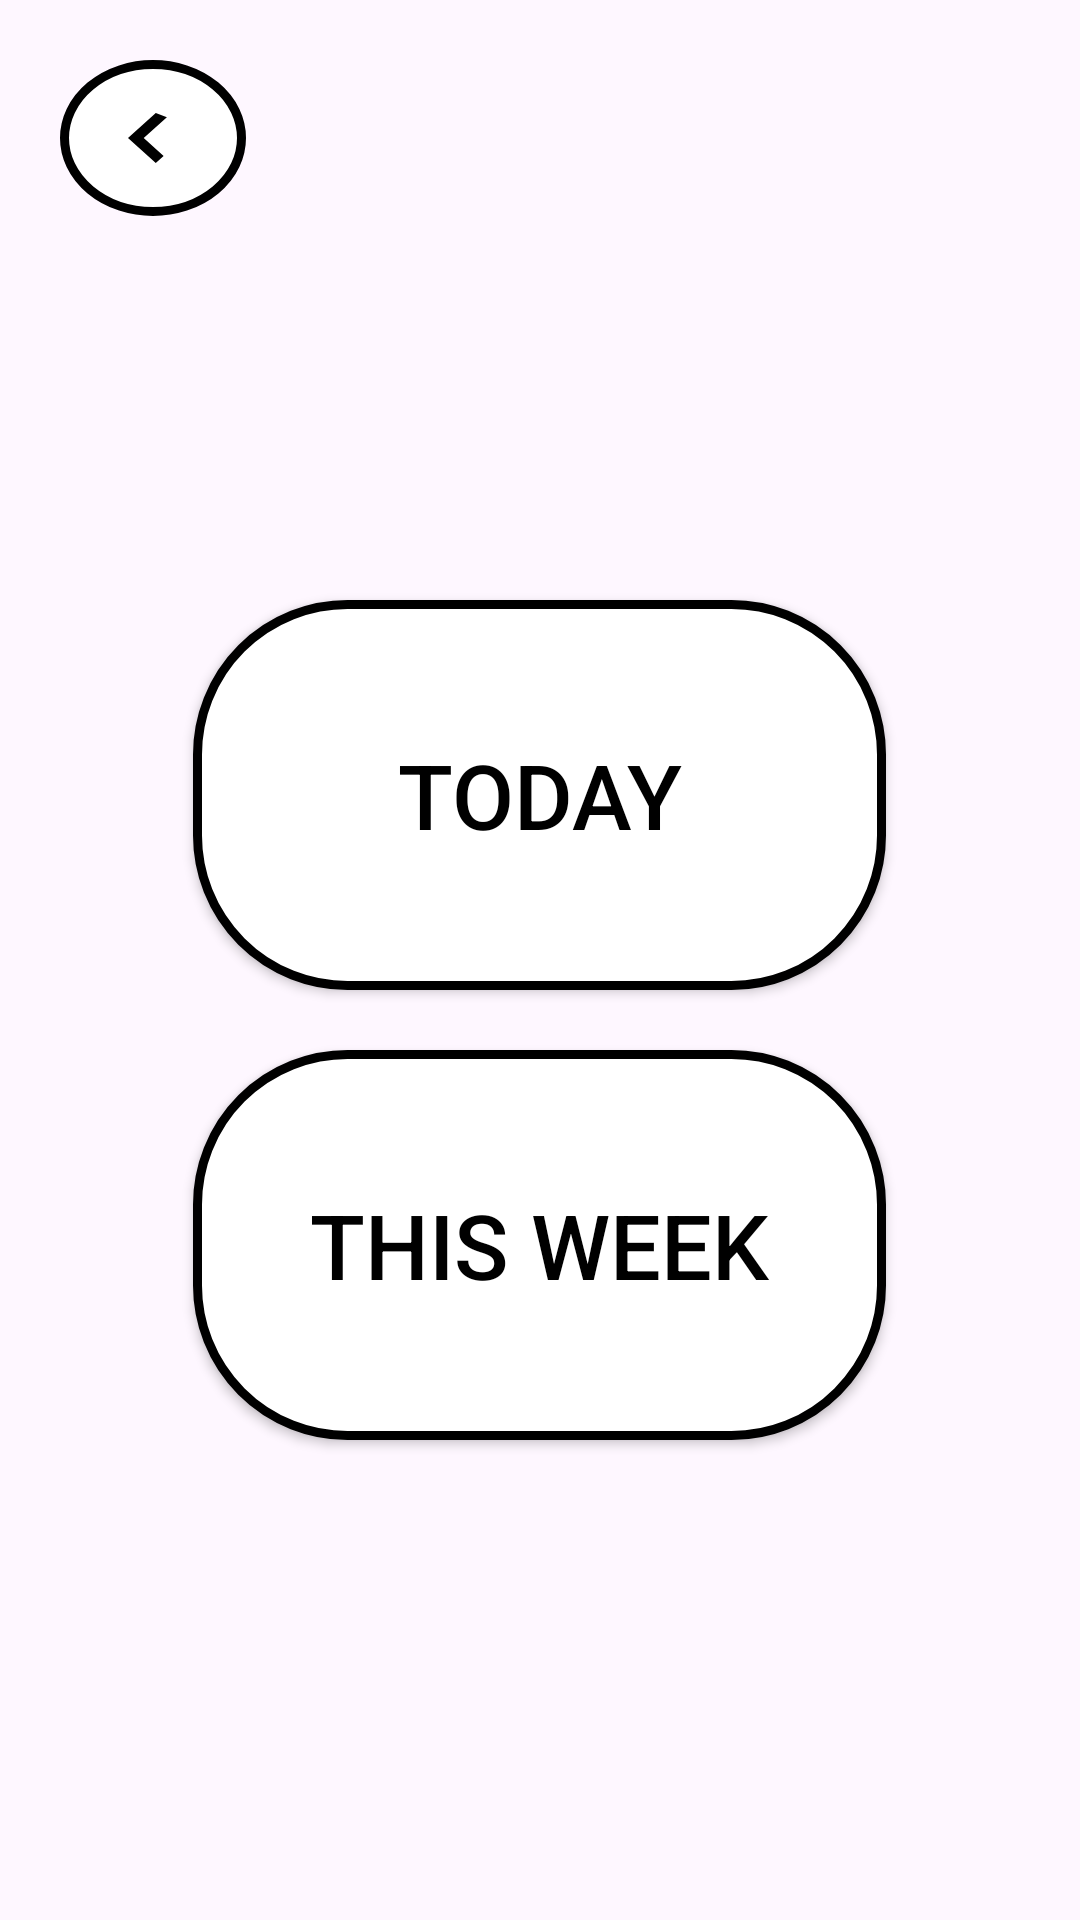

This screen was rendered from an Android layout file. Write that file and the resources it references.
<!-- AndroidManifest.xml: application theme Theme.Clockworks -->
<!-- res/layout/activity_reminders.xml -->
<?xml version="1.0" encoding="utf-8"?>

<RelativeLayout xmlns:android="http://schemas.android.com/apk/res/android"
    android:layout_width="match_parent"
    android:layout_height="match_parent"
    xmlns:app="http://schemas.android.com/apk/res-auto">

    <ImageButton
        android:id="@+id/button_arrow"
        android:layout_width="62dp"
        android:layout_height="wrap_content"
        android:layout_marginTop="20dp"
        android:background="@drawable/circular_button_plus"
        android:padding="6dp"
        android:layout_marginStart="20dp"
        android:scaleType="centerInside"
        android:src="@drawable/ic_arrow_left" />

    <Button
        android:id="@+id/button_today"
        android:layout_width="231dp"
        android:layout_height="130dp"
        android:background="@drawable/button_background"
        android:text="Today"
        android:textColor="#000000"
        android:textSize="30sp"
        android:layout_centerHorizontal="true"
        android:layout_alignParentTop="true"
        android:layout_marginTop="200dp"/>

    <Button
        android:id="@+id/button_this_week"
        android:layout_width="231dp"
        android:layout_height="130dp"
        android:background="@drawable/button_background"
        android:text="This Week"
        android:textColor="#000000"
        android:textSize="30sp"
        android:layout_below="@id/button_today"
        android:layout_centerHorizontal="true"
        android:layout_marginTop="20dp"/>

</RelativeLayout>
<!-- resources referenced by this layout -->
<resources>
  <!-- drawable button_background (drawable) -->
  <?xml version="1.0" encoding="utf-8"?>
  
  <layer-list xmlns:android="http://schemas.android.com/apk/res/android">
      <item>
          <shape android:shape="rectangle">
              <solid android:color="#FFFFFF" /> 
              <corners android:radius="50dp" />
              <stroke
                  android:width="3dp" />
              android:color="#A9A9A9" /> 
          </shape>
      </item>
  </layer-list>
  <!-- drawable circular_button_plus (drawable) -->
  <?xml version="1.0" encoding="utf-8"?>
  
  <layer-list xmlns:android="http://schemas.android.com/apk/res/android">
      <item>
          <shape android:shape="oval">
              <solid android:color="#FFFFFF" /> 
              <stroke
                  android:width="3dp" />
              android:color="#000000" /> 
          </shape>
      </item>
  </layer-list>
  <!-- drawable ic_arrow_left (drawable) -->
  <?xml version="1.0" encoding="utf-8"?>
  
  <vector xmlns:android="http://schemas.android.com/apk/res/android"
      android:width="50dp"
      android:height="40dp"
      android:viewportWidth="27"
  
      android:viewportHeight="24">
  
      <path
          android:fillColor="#000000"
          android:pathData="M14,7l-5,5l5,5l1.41,-1.41L11.83,12L16,7.83L14,7z"/>
  </vector>
  <style name="Theme.Clockworks" parent="Base.Theme.Clockworks" />
  <style name="Base.Theme.Clockworks" parent="Theme.Material3.DayNight.NoActionBar">
          
          
      </style>
</resources>
